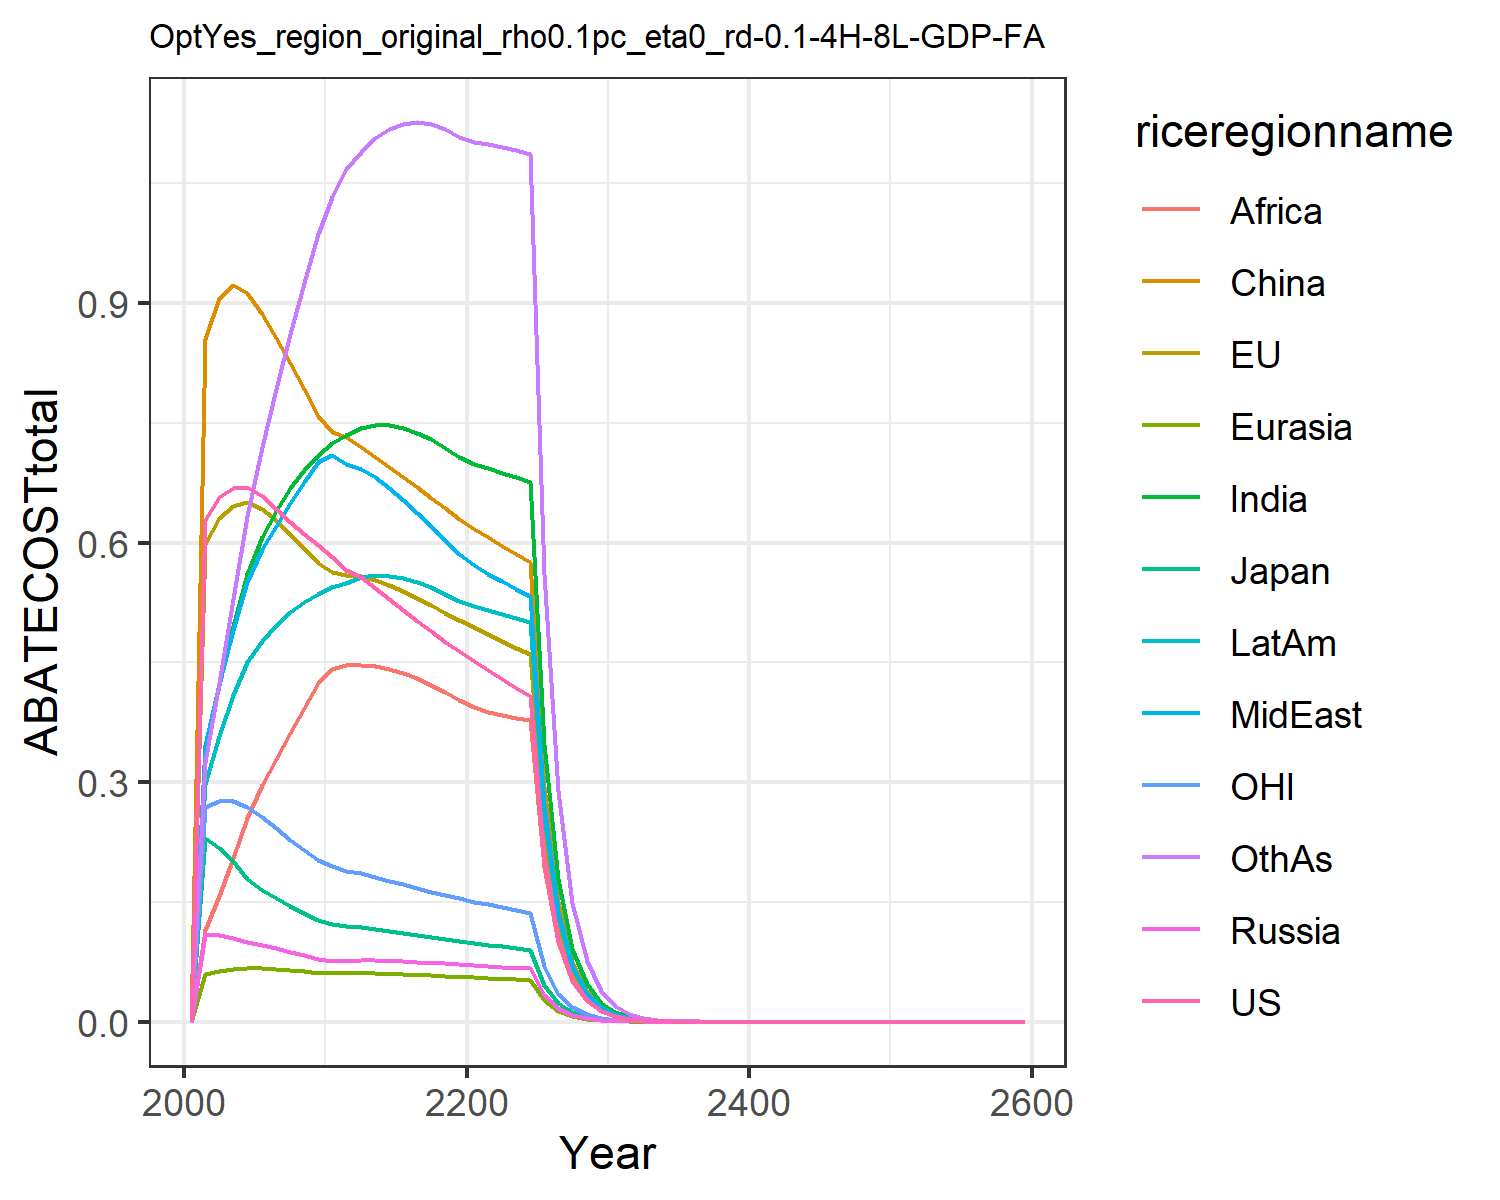

Data behind this chart, as committed beside it:
0.0, 0.0, 0.0, 0.0, 0.0, 0.0, 0.0, 0.0, 0.0, 0.0, 0.0, 0.0
0.628, 0.5981, 0.2299, 0.1091, 0.0602, 0.8554, 0.3418, 0.347, 0.1154, 0.2977, 0.2693, 0.3253
0.6565, 0.6305, 0.2181, 0.108, 0.0641, 0.9062, 0.422, 0.4225, 0.158, 0.3572, 0.2766, 0.4246
0.6684, 0.646, 0.2013, 0.1043, 0.06615, 0.922, 0.4957, 0.4911, 0.2053, 0.4091, 0.2762, 0.5295
0.6691, 0.6503, 0.1793, 0.1001, 0.06701, 0.913, 0.5611, 0.5508, 0.2553, 0.4499, 0.2691, 0.6331
0.6588, 0.6425, 0.165, 0.09597, 0.06675, 0.8859, 0.6075, 0.5914, 0.2966, 0.4771, 0.2567, 0.7196
0.6422, 0.6276, 0.1549, 0.09179, 0.06592, 0.8566, 0.6401, 0.6212, 0.3291, 0.4969, 0.242, 0.792
0.6261, 0.6108, 0.1452, 0.08741, 0.06471, 0.8249, 0.6677, 0.6491, 0.3612, 0.5131, 0.2281, 0.8607
0.611, 0.5928, 0.136, 0.08298, 0.06325, 0.7921, 0.6907, 0.6756, 0.3929, 0.526, 0.215, 0.9254
0.597, 0.5741, 0.1274, 0.07861, 0.06159, 0.7585, 0.7096, 0.7009, 0.4241, 0.536, 0.2028, 0.9858
0.5824, 0.5631, 0.1221, 0.07652, 0.0608, 0.7382, 0.7243, 0.7091, 0.4423, 0.544, 0.1945, 1.033
0.5657, 0.5588, 0.1194, 0.0764, 0.06083, 0.7322, 0.735, 0.6988, 0.4464, 0.5496, 0.1893, 1.068
0.5564, 0.5579, 0.1181, 0.07679, 0.06099, 0.7198, 0.7432, 0.6927, 0.4472, 0.5567, 0.1857, 1.089
0.5437, 0.5533, 0.116, 0.07668, 0.0608, 0.7076, 0.7468, 0.6819, 0.4456, 0.5592, 0.1813, 1.106
0.5298, 0.5466, 0.1136, 0.07625, 0.06037, 0.6952, 0.7466, 0.6683, 0.4421, 0.5585, 0.1766, 1.118
0.5157, 0.5388, 0.111, 0.07563, 0.05979, 0.6825, 0.7432, 0.6531, 0.4367, 0.5553, 0.1719, 1.124
0.502, 0.5303, 0.1084, 0.0749, 0.05908, 0.6695, 0.7373, 0.6369, 0.4298, 0.5503, 0.1673, 1.126
0.4887, 0.5213, 0.1059, 0.07408, 0.05828, 0.6564, 0.7291, 0.6202, 0.4216, 0.5438, 0.1628, 1.124
0.476, 0.5121, 0.1034, 0.07322, 0.05741, 0.643, 0.719, 0.6031, 0.4124, 0.5361, 0.1585, 1.118
0.4639, 0.5028, 0.1009, 0.0723, 0.05648, 0.6297, 0.7073, 0.5859, 0.4023, 0.5274, 0.1544, 1.108
0.452, 0.4938, 0.09862, 0.07128, 0.05562, 0.6174, 0.6983, 0.5718, 0.3938, 0.5204, 0.1505, 1.101
0.4402, 0.4852, 0.09643, 0.07015, 0.05484, 0.6065, 0.6929, 0.5612, 0.3874, 0.5156, 0.1468, 1.099
0.4288, 0.4767, 0.09432, 0.069, 0.05408, 0.596, 0.6876, 0.5513, 0.3838, 0.5109, 0.1433, 1.096
0.418, 0.4684, 0.0923, 0.06784, 0.0533, 0.5857, 0.682, 0.5419, 0.3805, 0.506, 0.1399, 1.092
0.4077, 0.4602, 0.09035, 0.06668, 0.05252, 0.5756, 0.676, 0.5327, 0.3773, 0.501, 0.1367, 1.086
0.2064, 0.2346, 0.04591, 0.034, 0.02684, 0.2935, 0.3473, 0.2716, 0.1939, 0.2571, 0.06935, 0.5601
0.1045, 0.1196, 0.02333, 0.01733, 0.01371, 0.1496, 0.1783, 0.1385, 0.09958, 0.1319, 0.03518, 0.2884
0.05294, 0.0609, 0.01185, 0.008827, 0.006996, 0.07622, 0.0914, 0.07057, 0.05108, 0.06757, 0.01785, 0.1483
0.02681, 0.03101, 0.006021, 0.004495, 0.003568, 0.03881, 0.0468, 0.03594, 0.02616, 0.03458, 0.009056, 0.07613
0.01358, 0.01579, 0.003059, 0.002287, 0.001819, 0.01976, 0.02394, 0.01829, 0.01339, 0.01768, 0.004594, 0.03903
0.006868, 0.008015, 0.00155, 0.001161, 0.0009247, 0.01003, 0.01221, 0.009287, 0.006832, 0.009015, 0.002326, 0.01995
0.003466, 0.004057, 0.0007833, 0.000588, 0.0004688, 0.005074, 0.00621, 0.004705, 0.003476, 0.004581, 0.001174, 0.01016
0.001748, 0.002052, 0.0003956, 0.0002975, 0.0002375, 0.002565, 0.003154, 0.002381, 0.001766, 0.002344, 0.0005923, 0.00517
0.0008813, 0.001037, 0.0001997, 0.0001504, 0.0001202, 0.001295, 0.001601, 0.001205, 0.0008961, 0.001179, 0.0002987, 0.002627
0.0004443, 0.0005238, 0.0001007, 7.600638660032989e-5, 6.0809304442182774e-5, 0.0006541, 0.0008115, 0.000609, 0.0004544, 0.0005973, 0.0001506, 0.001334
0.000224, 0.0002645, 5.082359611939052e-5, 3.83993140610401e-5, 3.0750217317979945e-5, 0.0003301, 0.0004112, 0.0003078, 0.0002303, 0.0003024, 7.592046731527741e-5, 0.0006766
0.0001129, 0.0001335, 2.5636889960709006e-5, 1.9394832526748604e-5, 1.5544468660573547e-5, 0.0001666, 0.0002082, 0.0001555, 0.0001166, 0.0001531, 3.826949887257947e-5, 0.000343
5.690851776731412e-5, 6.740258332850356e-5, 1.2930781379740911e-5, 9.793902956490328e-6, 7.855515326386552e-6, 8.404039892606319e-5, 0.0001054, 7.8555829526847e-5, 5.903093906071465e-5, 7.743682705436975e-5, 1.9289610250659783e-5, 0.0001737
2.8685587588893896e-5, 3.401616899663985e-5, 6.521572006859053e-6, 4.944762194862993e-6, 3.968812857368638e-6, 4.2390583823811404e-5, 5.333092139033003e-5, 3.9672079145068905e-5, 2.9866717246282293e-5, 3.9161268505887385e-5, 9.722490290885397e-6, 8.797668558689086e-5
1.4459340761250341e-5, 1.716443871565006e-5, 3.288919880322529e-6, 2.49611392191825e-6, 3.0163735631001015e-6, 2.137871044341909e-5, 2.6973179339422308e-5, 2.0031107790681842e-5, 1.5104848304131177e-5, 1.9798074576970964e-5, 4.900254436029373e-6, 4.452524504894803e-5
7.288401419649835e-6, 8.659971876889523e-6, 1.6585606240027336e-6, 1.2598544724887452e-6, 1.0123773622840287e-6, 1.0780325861715499e-5, 1.3637566992763128e-5, 1.0112241340512158e-5, 7.63632671518133e-6, 1.000601358161509e-5, 2.469726525777892e-6, 2.2524674072992465e-5
3.6737983119293216e-6, 4.368697329933601e-6, 8.363518584072045e-7, 4.427960046380855e-6, 3.5599323997723987e-6, 3.7853903867757345e-5, 4.8005623406990084e-5, 3.5547086272523146e-5, 2.6877682556786306e-5, 3.521016299880979e-5, 1.2447136703626965e-6, 7.932801475899529e-5
1.851814383863348e-6, 2.2036418404181515e-6, 4.2172394997046944e-7, 2.2343532861794324e-6, 1.7971496254191875e-6, 1.9083372508912195e-5, 2.4257324596490703e-5, 1.793962915444373e-5, 1.357952251880962e-5, 1.778636384862874e-5, 6.27308499762257e-7, 4.010134308841861e-5
9.334231278548392e-7, 1.1114451356297423e-6, 2.1264282292974185e-7, 1.1273366955901313e-6, 9.071118678748453e-7, 9.619529222416253e-6, 1.225419902846641e-5, 9.0524417503051e-6, 6.858974292839073e-6, 8.982817615770785e-6, 3.161437558247679e-7, 2.0265351503235003e-5
4.7049863940094725e-7, 5.605273836980481e-7, 1.0721555009097856e-7, 5.687395107986863e-7, 4.5780215810916013e-7, 4.848538140802022e-6, 6.189117011958693e-6, 4.567369891485172e-6, 3.4635957790358513e-6, 4.535793834185923e-6, 1.5932362609130411e-7, 1.0238242239188392e-5
2.371573944269294e-7, 2.8266422603737003e-7, 5.4056836469049735e-8, 2.8690292827260764e-7, 2.310153399477399e-7, 2.4435980525302006e-6, 3.1252418642163746e-6, 2.304197009923737e-6, 1.7486335181278508e-6, 2.2899050523473754e-6, 8.029125650708137e-8, 5.171118991352019e-6
1.1954000282796555e-7, 1.425322552546406e-7, 2.7254007552703407e-8, 1.4471777641886027e-7, 1.1656143183521845e-7, 1.2314420198583477e-6, 1.5778229265084818e-6, 1.1623324322757295e-6, 8.826391310723131e-7, 1.1558791162661634e-6, 4.0462168774814755e-8, 2.6112123884573988e-6
6.025429287649015e-8, 7.186651004886323e-8, 1.3740357116673957e-8, 7.299233652993899e-8, 5.8806399279719133e-8, 6.205351467162328e-7, 7.964532055968618e-7, 5.862763266922057e-7, 4.4543941996775654e-7, 5.833708803357921e-7, 2.039028070097779e-8, 1.318281079482934e-6
3.037111610046927e-8, 3.623377439753454e-8, 6.92714847025419e-9, 3.681323707108682e-8, 2.9665666958271923e-8, 3.1267251825988213e-7, 4.019727190938065e-7, 2.9569172901829077e-7, 2.2476190810103684e-7, 2.9438822885070707e-7, 1.0275209782902023e-8, 6.654120725939921e-7
1.5308458251627304e-8, 1.8267390749138454e-8, 3.492212420081668e-9, 1.8565417248627713e-8, 1.4963983524804566e-8, 1.5753838566695195e-7, 2.0284928273578143e-7, 1.4912279682705327e-7, 1.1339453798203558e-7, 1.4854050634059718e-7, 5.177879353398332e-9, 3.3581338590313357e-7
7.716139115728008e-9, 9.209106029307174e-9, 1.7605050673202073e-9, 9.362282800545582e-9, 7.547572804257074e-9, 7.937041258916385e-8, 1.0235206747366689e-7, 7.520035249431263e-8, 5.720092328718138e-8, 7.494160823142202e-8, 2.6091988284258277e-9, 1.6944824469862614e-7
3.889255822468133e-9, 4.642354909795711e-9, 8.874933493573832e-10, 4.721035705332953e-9, 3.80660202968167e-9, 3.998604610015206e-8, 5.163820393997687e-8, 3.792008826173252e-8, 2.885100464422447e-8, 3.7805865358744924e-8, 1.3147909702037267e-9, 8.54897945218157e-8
1.9603374384996565e-9, 2.3401346331721045e-9, 4.473884956557571e-10, 2.3805278171133225e-9, 1.919731596925296e-9, 2.014362777584314e-8, 2.604963417577484e-8, 1.9120305980716604e-8, 1.455026246113392e-8, 1.9070295290256594e-8, 6.625227598915022e-10, 4.31256212542975e-8
9.880821027060689e-10, 1.1795777109769236e-9, 2.25526209380882e-10, 1.2003045768473475e-9, 9.680971984594854e-10, 1.0147240843549768e-8, 1.31399073059971e-8, 9.640477730536448e-9, 7.337315624533343e-9, 9.618809523382267e-9, 3.3384101694463413e-10, 2.1752318407413964e-8
4.980272823158919e-10, 5.945616699253631e-10, 1.1368477607340686e-10, 6.051924578834387e-10, 4.881745404465518e-10, 5.1114110236243525e-9, 6.627457102296833e-9, 4.8605170822442815e-9, 3.699679714454102e-9, 4.851255756364513e-9, 1.6821845101952043e-10, 1.0970578590471985e-8
2.5102164865948846e-10, 2.9967684817131147e-10, 5.730614819880794e-11, 3.051271595789812e-10, 2.461563742157332e-10, 2.5746462081620806e-9, 3.3424807510007993e-9, 2.4504643506209367e-9, 1.8653283029226372e-9, 2.446577131633332e-9, 8.476232012940696e-11, 5.532374217280745e-9
1.2652233857304088e-10, 1.5104160480611734e-10, 2.8886454417152736e-11, 1.538349010063404e-10, 1.2411627522282194e-10, 1.2968192999556092e-9, 1.685626523090084e-9, 1.2353725018078022e-9, 9.404029243710676e-10, 1.233781404610536e-9, 4.270979925799515e-11, 2.7896866680492727e-9
6.377071527820016e-11, 7.612515270834157e-11, 1.456068574405789e-11, 7.755624121827971e-11, 6.257916750050398e-11, 6.531721242215993e-10, 8.500158779663e-10, 6.227770150127815e-10, 4.740707874601377e-10, 6.221491518134759e-10, 2.152028002754711e-11, 1.4065805988134228e-9
3.214204246095011e-11, 3.8366212097192614e-11, 7.339465109248804e-12, 3.909917553016053e-11, 3.1551192735859065e-11, 3.2897515733121025e-10, 4.2861610096158186e-10, 3.139450682209764e-10, 2.389712488250741e-10, 3.137111665127626e-10, 1.0843367914230607e-11, 7.09156772543822e-10
1.6200328490974414e-11, 1.9335691847214932e-11, 3.699494385711152e-12, 1.9710989249686062e-11, 1.5906994890451573e-11, 1.6568636445247045e-10, 2.16116518574545e-10, 1.5825681232065734e-10, 1.2045470988086014e-10, 1.5817818597455904e-10, 5.463570340600556e-12, 3.575124228507266e-10
